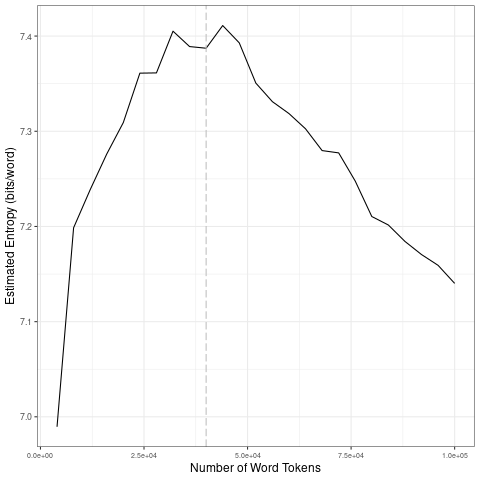

Source data for this figure (header and first rows):
file, entropy.Corpus.Size, entropy.Entropy, sd.Corpus.Size, sd.SD
data/scraping-cleaned/lemondefr_2009-03-…, 4000, 6.99, 20000, 0.1259
data/scraping-cleaned/lemondefr_2009-03-…, 8000, 7.199, 40000, 0.01918
data/scraping-cleaned/lemondefr_2009-03-…, 12000, 7.239, 60000, 0.03976
data/scraping-cleaned/lemondefr_2009-03-…, 16000, 7.276, 80000, 0.03553
data/scraping-cleaned/lemondefr_2009-03-…, 20000, 7.309, 1e+05, 0.02344
data/scraping-cleaned/lemondefr_2009-03-…, 24000, 7.361, 20000, 0.1259
data/scraping-cleaned/lemondefr_2009-03-…, 28000, 7.361, 40000, 0.01918
data/scraping-cleaned/lemondefr_2009-03-…, 32000, 7.405, 60000, 0.03976
data/scraping-cleaned/lemondefr_2009-03-…, 36000, 7.389, 80000, 0.03553
data/scraping-cleaned/lemondefr_2009-03-…, 40000, 7.387, 1e+05, 0.02344
data/scraping-cleaned/lemondefr_2009-03-…, 44000, 7.411, 20000, 0.1259
data/scraping-cleaned/lemondefr_2009-03-…, 48000, 7.393, 40000, 0.01918
data/scraping-cleaned/lemondefr_2009-03-…, 52000, 7.351, 60000, 0.03976
data/scraping-cleaned/lemondefr_2009-03-…, 56000, 7.331, 80000, 0.03553
data/scraping-cleaned/lemondefr_2009-03-…, 60000, 7.319, 1e+05, 0.02344
data/scraping-cleaned/lemondefr_2009-03-…, 64000, 7.303, 20000, 0.1259
data/scraping-cleaned/lemondefr_2009-03-…, 68000, 7.28, 40000, 0.01918
data/scraping-cleaned/lemondefr_2009-03-…, 72000, 7.277, 60000, 0.03976
data/scraping-cleaned/lemondefr_2009-03-…, 76000, 7.248, 80000, 0.03553
data/scraping-cleaned/lemondefr_2009-03-…, 80000, 7.21, 1e+05, 0.02344
data/scraping-cleaned/lemondefr_2009-03-…, 84000, 7.202, 20000, 0.1259
data/scraping-cleaned/lemondefr_2009-03-…, 88000, 7.184, 40000, 0.01918
data/scraping-cleaned/lemondefr_2009-03-…, 92000, 7.17, 60000, 0.03976
data/scraping-cleaned/lemondefr_2009-03-…, 96000, 7.159, 80000, 0.03553
data/scraping-cleaned/lemondefr_2009-03-…, 1e+05, 7.14, 1e+05, 0.02344
